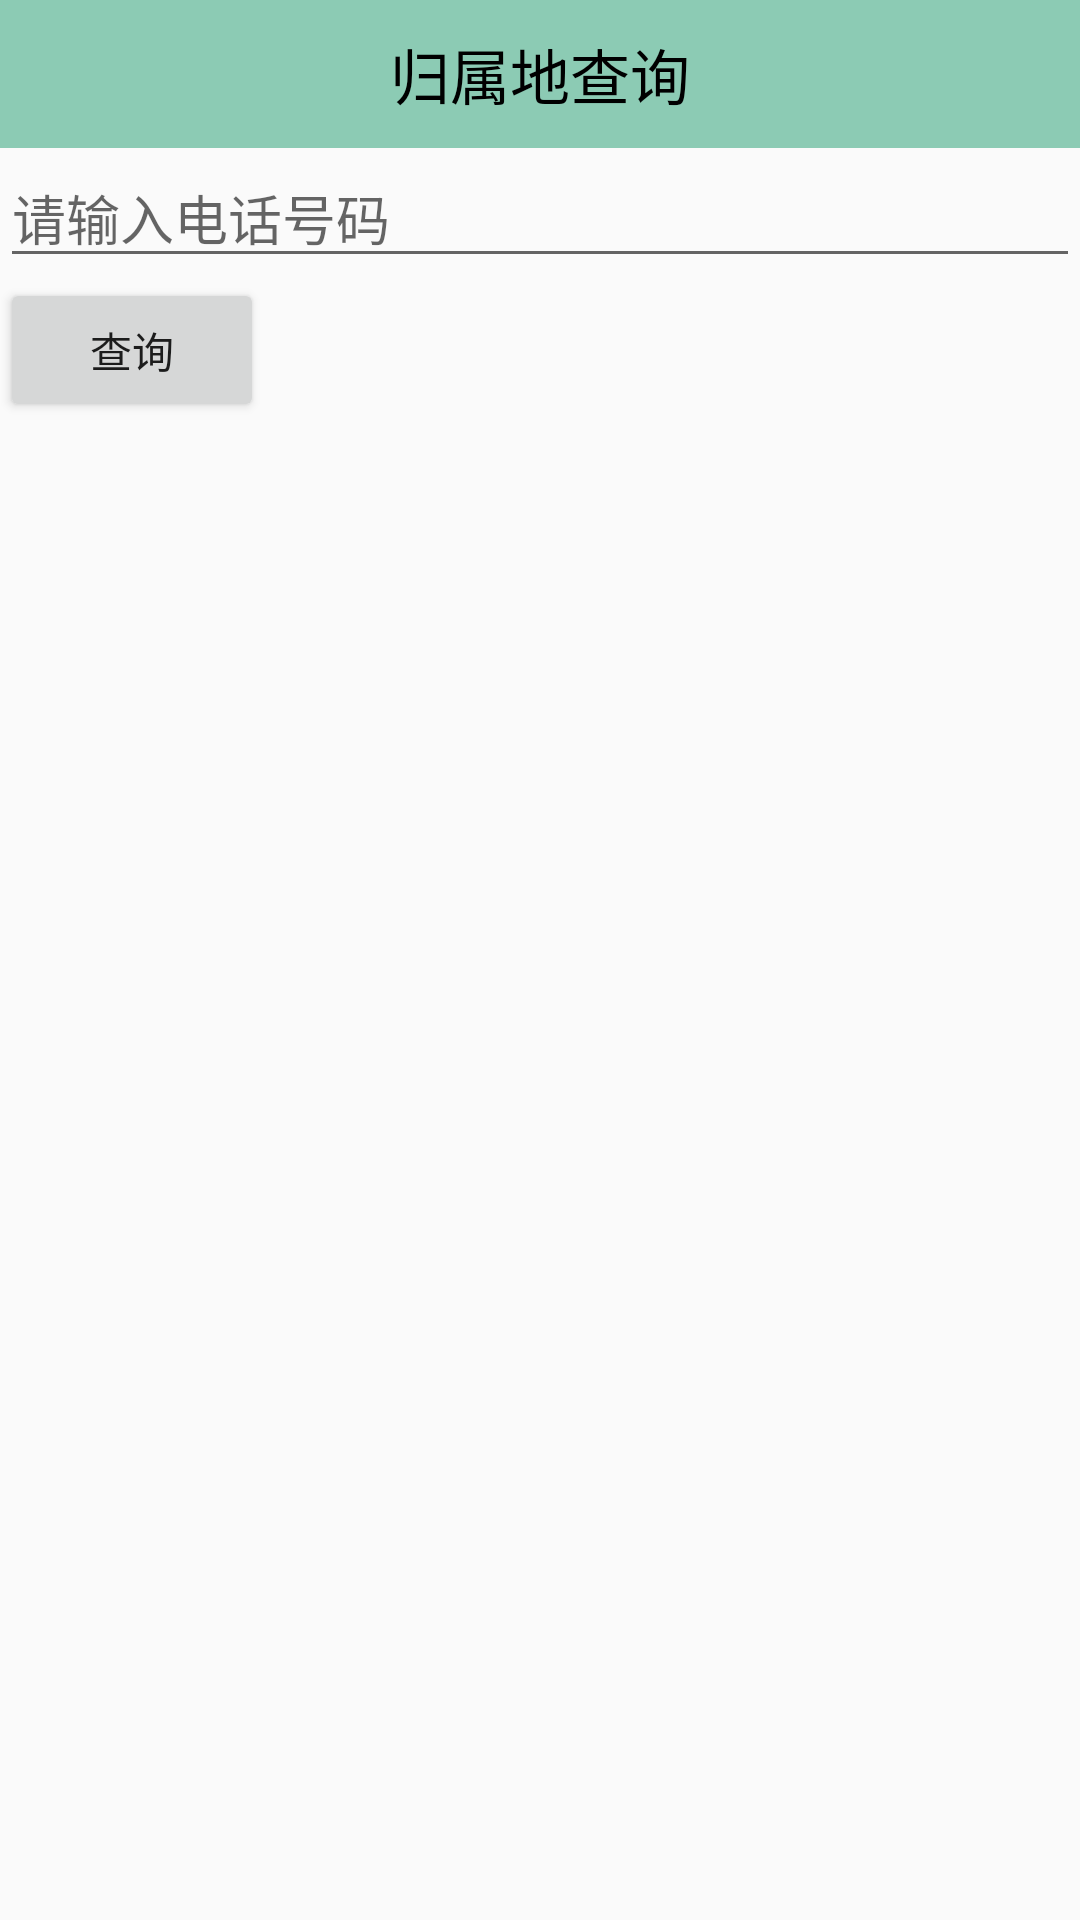

Reconstruct the res/layout file that produces this screen, plus the resources it refers to.
<!-- AndroidManifest.xml: application theme AppTheme -->
<!-- res/layout/activity_query_address.xml -->
<?xml version="1.0" encoding="utf-8"?>

<LinearLayout xmlns:android="http://schemas.android.com/apk/res/android"
    android:layout_width="match_parent"
    android:layout_height="match_parent"
    android:orientation="vertical" >
	<TextView 
	    android:text="归属地查询"
	    style="@style/TitleStyle"/>
	<EditText 
	    android:id="@+id/et_phone"
	    android:inputType="phone"
	    android:layout_width="match_parent"
	    android:layout_height="wrap_content"
	    android:hint="请输入电话号码"/>
	<Button 
	    android:id="@+id/bt_query"
	    android:text="查询"
	    android:layout_width="wrap_content"
	    android:layout_height="wrap_content"/>

	<TextView 
	    android:id="@+id/tv_query_result"
	    android:layout_width="wrap_content"
	    android:layout_height="wrap_content"/>
</LinearLayout>
<!-- resources referenced by this layout -->
<resources>
  <style name="TitleStyle">
          <item name="android:gravity">center</item>
          <item name="android:textSize">20sp</item>
          <item name="android:textColor">#000</item>
          <item name="android:padding">10dp</item>
          <item name="android:background">#d174c1a5</item>
          <item name="android:layout_width">match_parent</item>
          <item name="android:layout_height">wrap_content</item>
      </style>
  <style name="AppTheme" parent="Theme.AppCompat.Light.DarkActionBar">
          
          <item name="colorPrimary">@color/colorPrimary</item>
          <item name="colorPrimaryDark">@color/colorPrimaryDark</item>
          <item name="colorAccent">@color/colorAccent</item>
      </style>
  <color name="colorPrimary">#3F51B5</color>
  <color name="colorPrimaryDark">#303F9F</color>
  <color name="colorAccent">#FF4081</color>
</resources>
